Photos from the image-classification dataset "recaptcha_tiles" in the GitHub repository likeblossom/breaking-reCAPTCHA. Its 12 classes are: bicycle, bridge, bus, car, chimney, crosswalk, hydrant, motorcycle, mountain, stairs, tractor, traffic light.

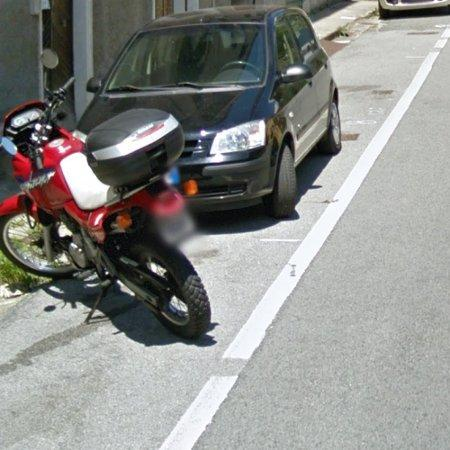
Label: motorcycle

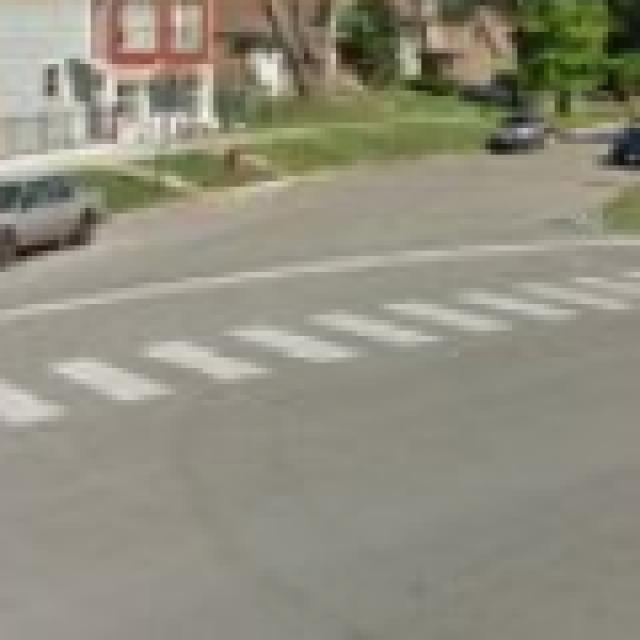
Label: crosswalk

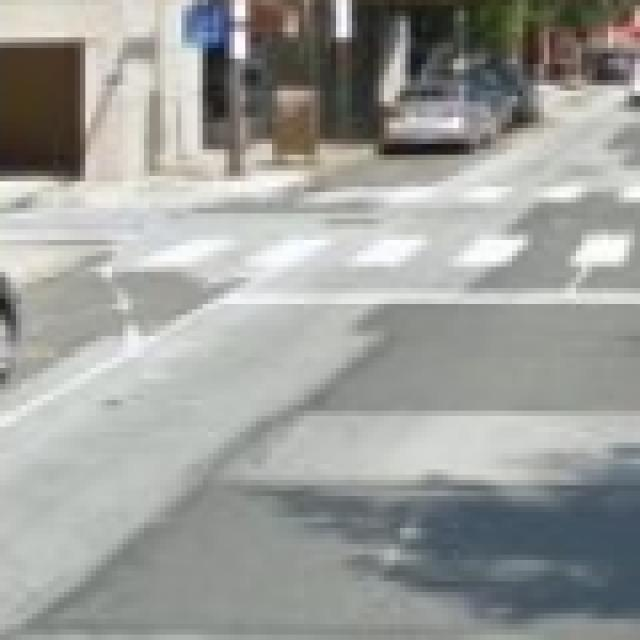
Label: crosswalk

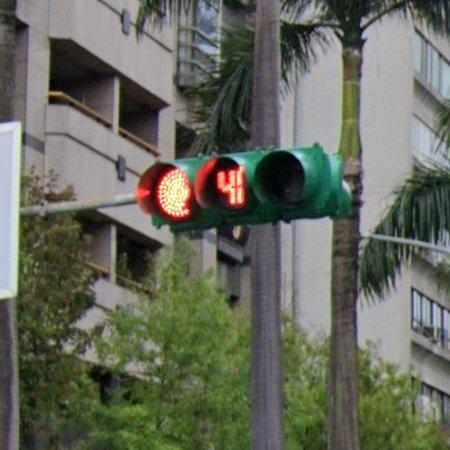
Label: traffic light

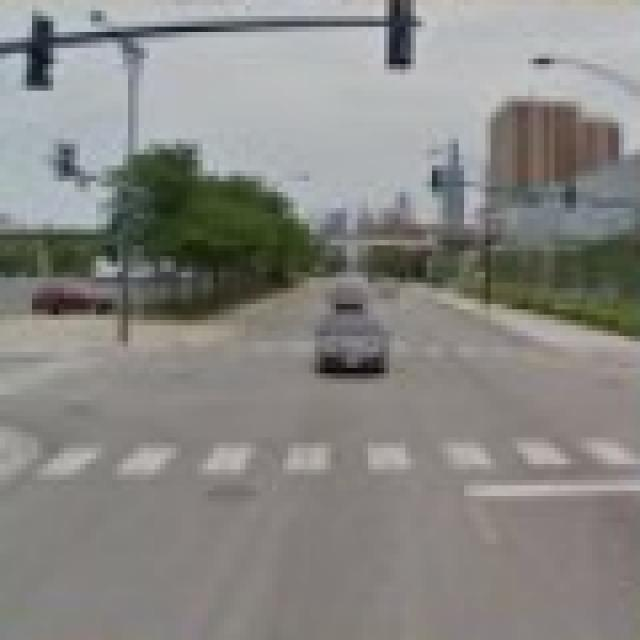
Label: crosswalk

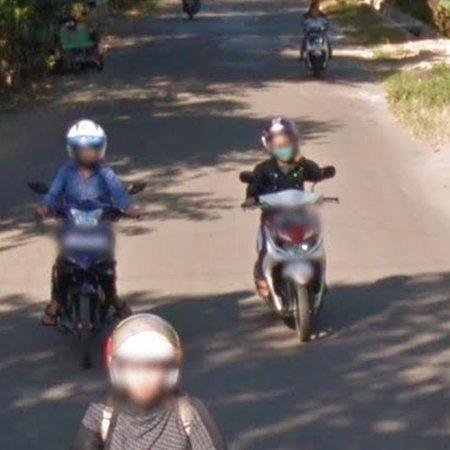
Label: motorcycle
